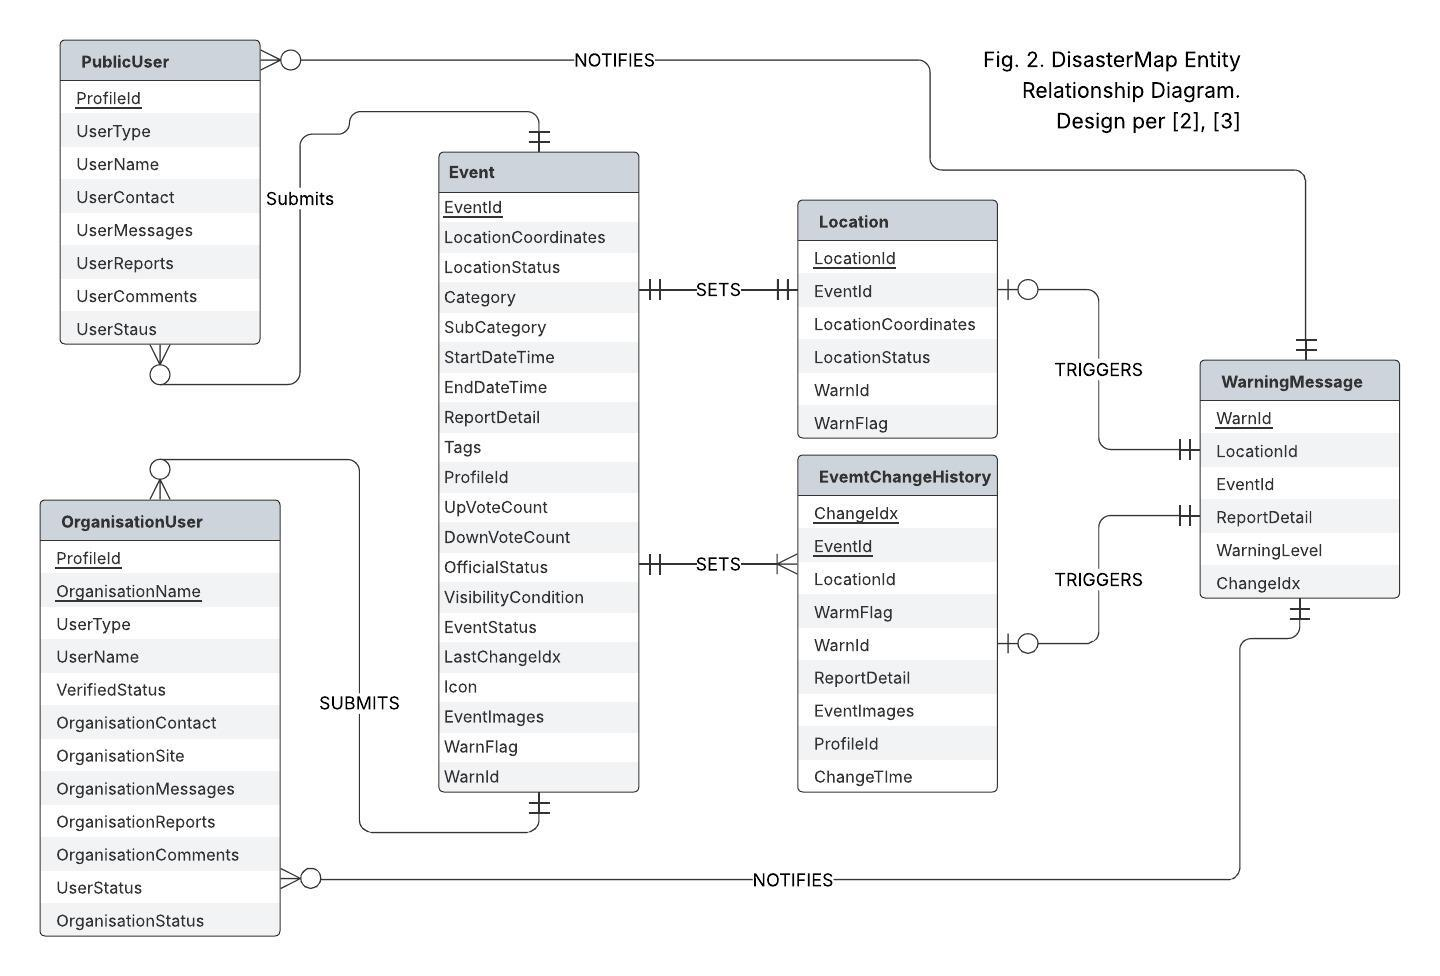

The file beside this chart, header and first rows:
Id, Name, Shape Library, Page ID, Contained By, Group, Line Source, Line Destination, Source Arrow, Destination Arrow, Status, Text Area 1, Text Area 2, Text Area 3, Text Area 4, Text Area 5, Text Area 6, Text Area 7, Text Area 8, Text Area 9, Text Area 10, Text Area 11, Text Area 12, Text Area 13
1, Document, , , , , , , , , Draft, DisasterMap, , , , , , , , , , , , 
2, Page, , , , , , , , , , Page 1, , , , , , , , , , , , 
3, Entity, Entity Relationship, 2, , , , , , , , PublicUser, ProfileId, UserType, UserName, UserContact, UserMessages, UserReports, UserComments, UserStaus, , , , 
4, Entity, Entity Relationship, 2, , , , , , , , Location, LocationId, EventId, LocationCoordinates, LocationStatus, WarnId, WarnFlag, , , , , , 
5, Entity, Entity Relationship, 2, , , , , , , , OrganisationUser, ProfileId, OrganisationName, UserType, UserName, VerifiedStatus, OrganisationContact, OrganisationSite, OrganisationMessages, OrganisationReports, OrganisationComments, UserStatus, OrganisationStatus
6, Entity, Entity Relationship, 2, , , , , , , , Event, EventId, LocationCoordinates, LocationStatus, Category, SubCategory, StartDateTime, EndDateTime, ReportDetail, Tags, ProfileId, UpVoteCount, DownVoteCount
7, Entity, Entity Relationship, 2, , , , , , , , WarningMessage, WarnId, LocationId, EventId, ReportDetail, WarningLevel, ChangeIdx, , , , , , 
8, Text, Standard, 2, , , , , , , , Fig. 2. DisasterMap Entity Relationship …, , , , , , , , , , , , 
9, Entity, Entity Relationship, 2, , , , , , , , EvemtChangeHistory, ChangeIdx, EventId, LocationId, WarmFlag, WarnId, ReportDetail, EventImages, ProfileId, ChangeTIme, , , 
10, Line, , 2, , , 3, 6, CFN ERD Zero Or More Arrow, CFN ERD Exactly One Arrow, , Submits, , , , , , , , , , , , 
11, Line, , 2, , , 6, 5, CFN ERD Exactly One Arrow, CFN ERD Zero Or More Arrow, , SUBMITS, , , , , , , , , , , , 
12, Line, , 2, , , 6, 4, CFN ERD Exactly One Arrow, CFN ERD Exactly One Arrow, , SETS, , , , , , , , , , , , 
13, Line, , 2, , , 4, 7, CFN ERD Zero Or One Arrow, CFN ERD Exactly One Arrow, , TRIGGERS, , , , , , , , , , , , 
14, Line, , 2, , , 7, 3, CFN ERD Exactly One Arrow, CFN ERD Zero Or More Arrow, , NOTIFIES, , , , , , , , , , , , 
15, Line, , 2, , , 7, 5, CFN ERD Exactly One Arrow, CFN ERD Zero Or More Arrow, , NOTIFIES, , , , , , , , , , , , 
16, Line, , 2, , , 6, 9, CFN ERD Exactly One Arrow, CFN ERD One Or More Arrow, , SETS, , , , , , , , , , , , 
17, Line, , 2, , , 9, 7, CFN ERD Zero Or One Arrow, CFN ERD Exactly One Arrow, , TRIGGERS, , , , , , , , , , , , 
